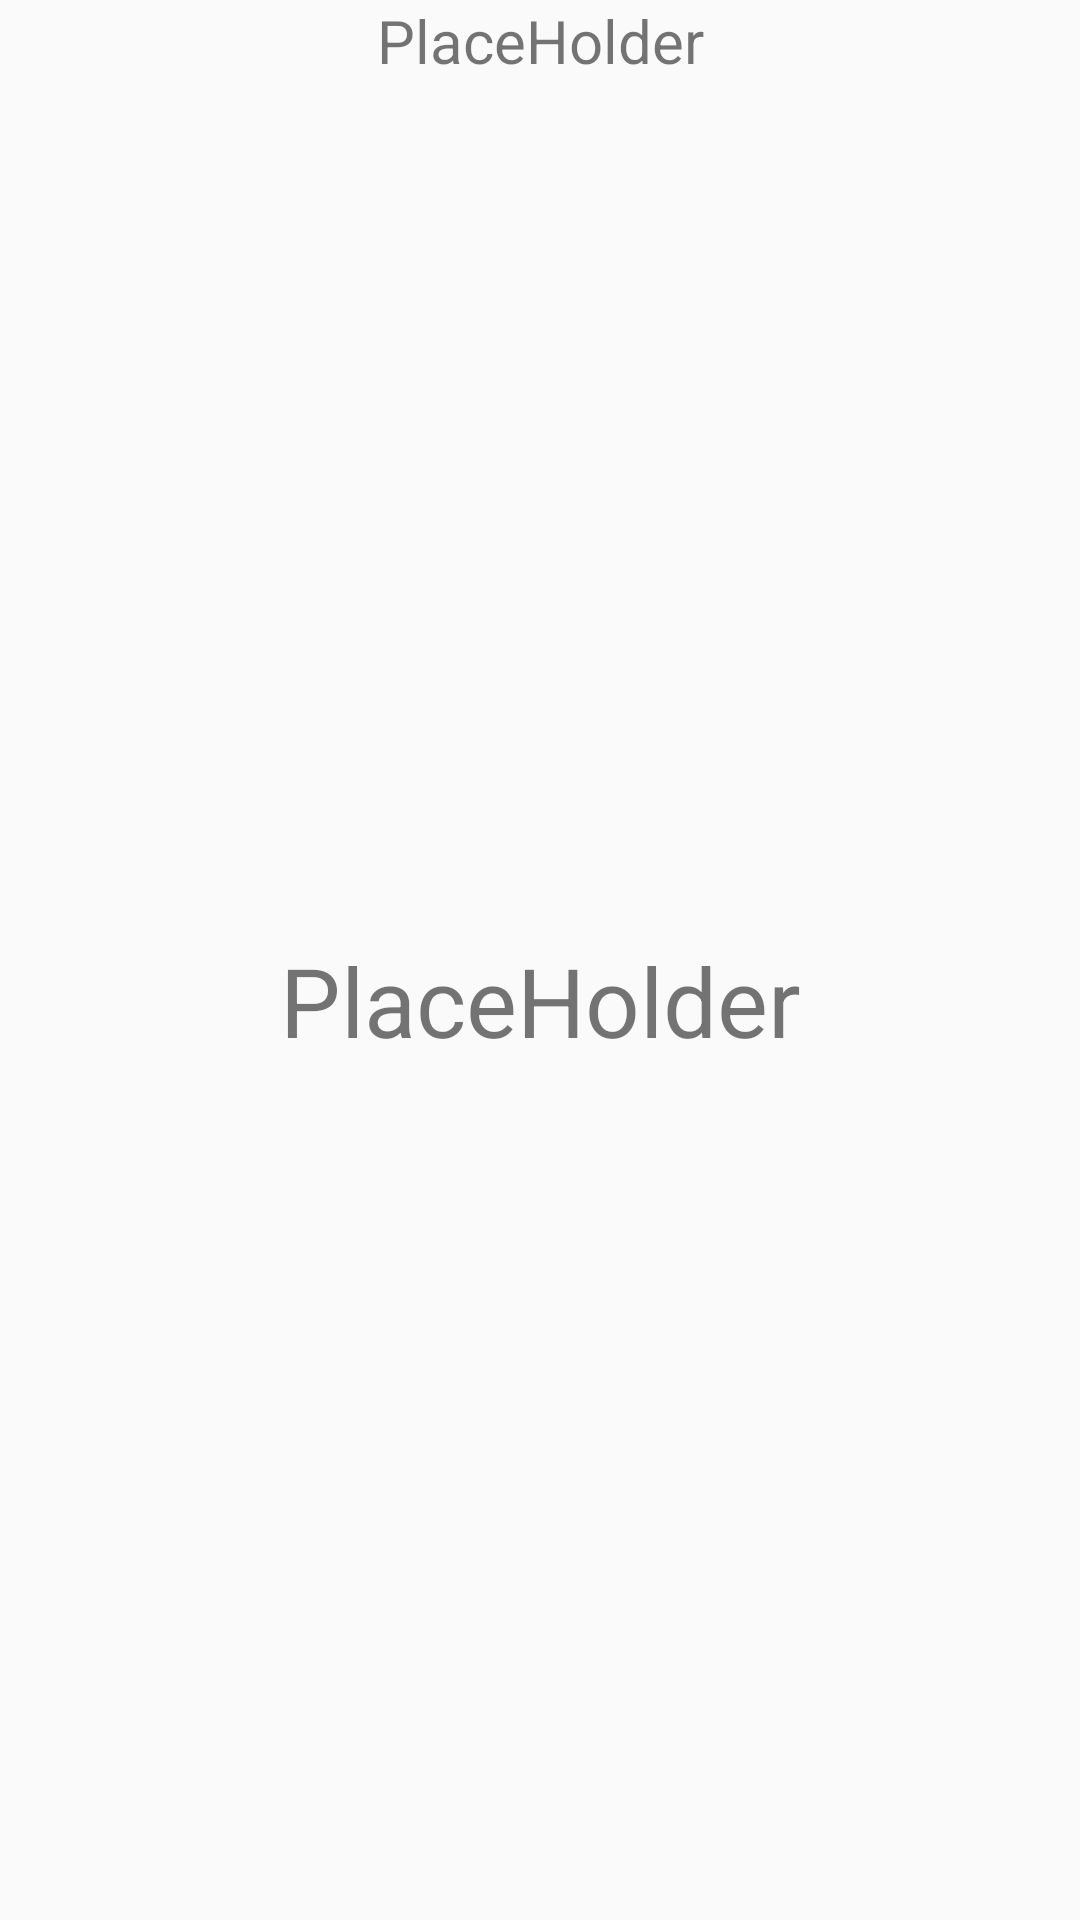

This screen was rendered from an Android layout file. Write that file and the resources it references.
<!-- AndroidManifest.xml: application theme NoActionBar -->
<!-- res/layout/activity_question.xml -->
<?xml version="1.0" encoding="utf-8"?>
<LinearLayout xmlns:android="http://schemas.android.com/apk/res/android"
    xmlns:app="http://schemas.android.com/apk/res-auto"
    xmlns:tools="http://schemas.android.com/tools"
    android:layout_width="match_parent"
    android:layout_height="match_parent"
    android:orientation="vertical"
    android:id="@+id/question_layout"
    tools:context="at.technikum_wien.cheers.QuestionActivity">

    <TextView
        android:layout_width="match_parent"
        android:layout_height="wrap_content"
        android:textAlignment="center"
        android:text="PlaceHolder"
        android:textSize="20dp"
        android:id="@+id/roundsToPlay_tv"/>

    <TextView
        android:layout_width="match_parent"
        android:layout_height="match_parent"
        android:textAlignment="center"
        android:gravity="center"
        android:id="@+id/currentQuestion_tv"
        android:textSize="32dp"
        android:text="PlaceHolder"/>
</LinearLayout>
<!-- resources referenced by this layout -->
<resources>
  <style name="NoActionBar" parent="Theme.AppCompat.Light.NoActionBar">
          <item name="colorPrimary">@color/colorPrimary</item>
          <item name="colorPrimaryDark">@color/colorPrimaryDark</item>
          <item name="colorAccent">@color/colorAccent</item>
          <item name="android:windowActionBar">false</item>
          <item name="android:windowNoTitle">true</item>
          <item name="android:windowFullscreen">true</item>
          <item name="preferenceTheme">@style/PreferenceThemeOverlay</item>
      </style>
  <color name="colorPrimary">#3F51B5</color>
  <color name="colorPrimaryDark">#303F9F</color>
  <color name="colorAccent">#FF4081</color>
</resources>
